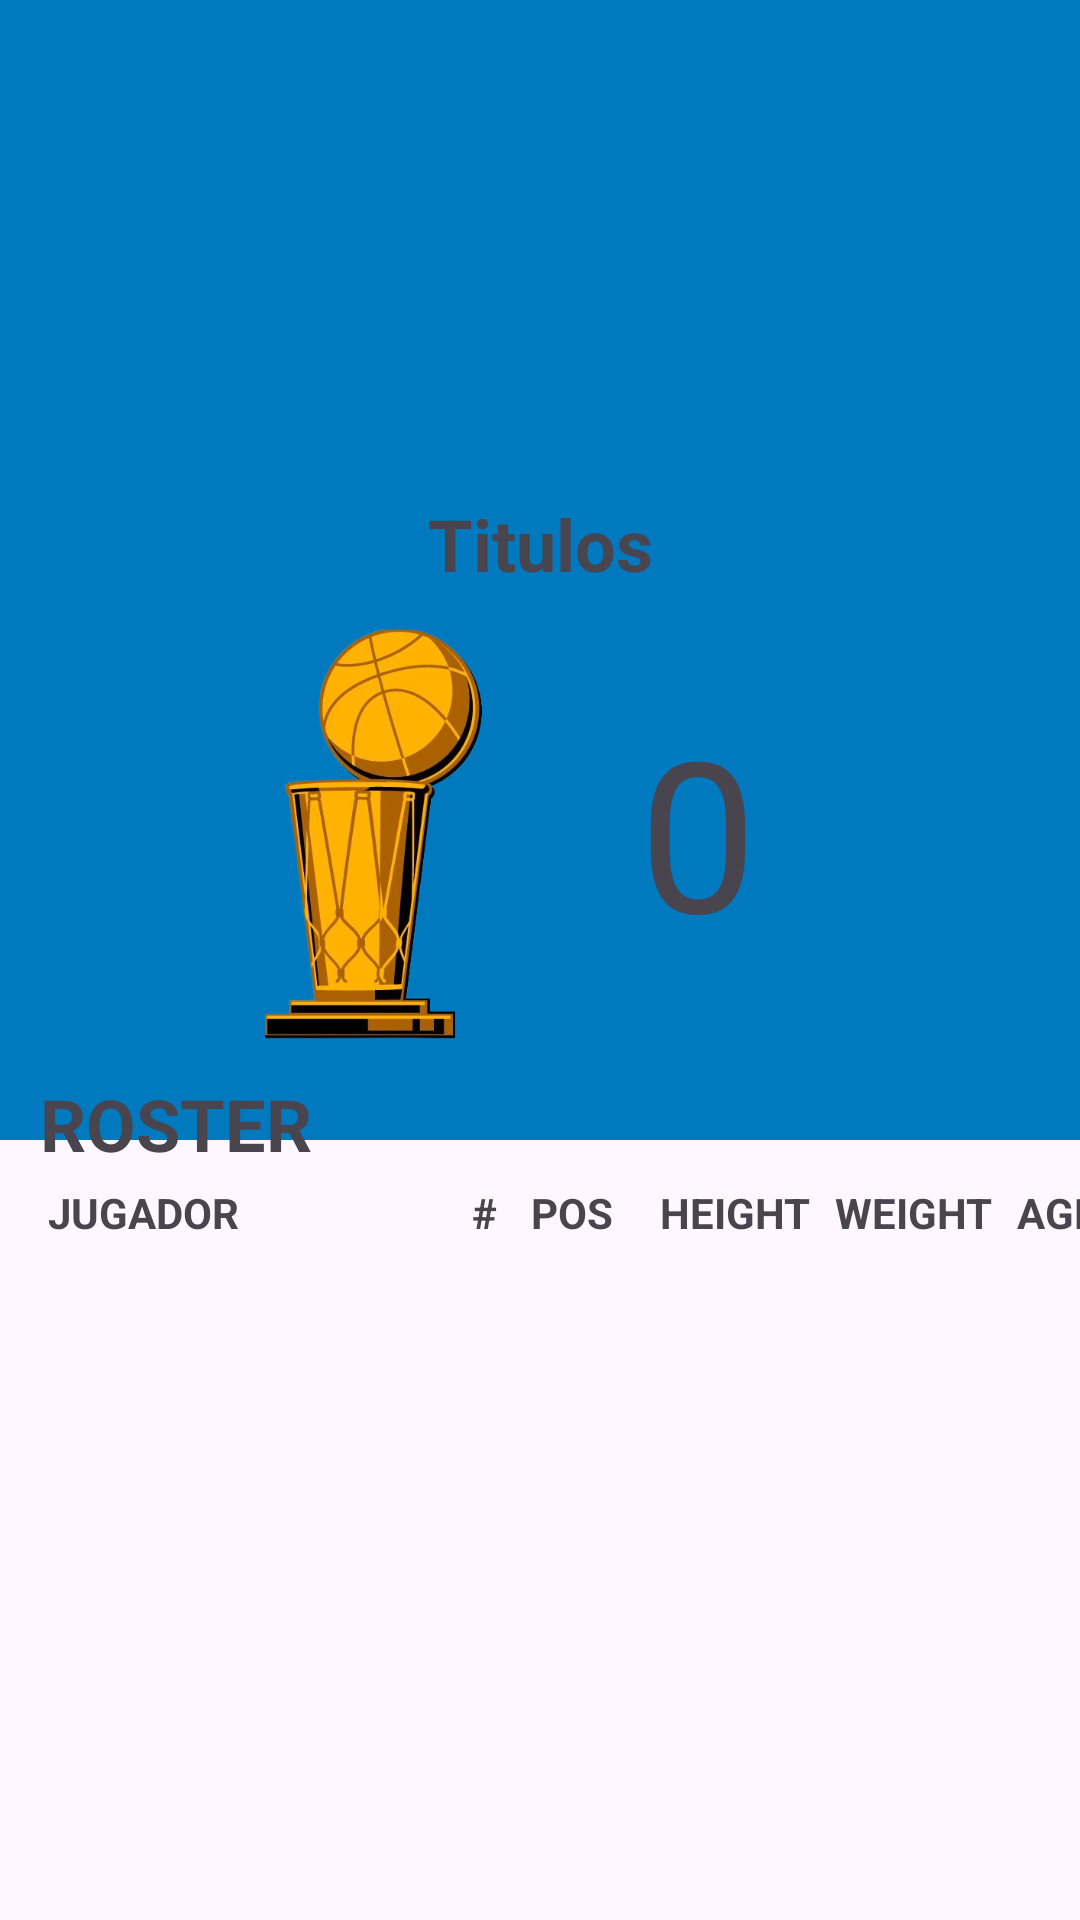

Layout XML and referenced resources for this Android screen:
<!-- AndroidManifest.xml: application theme Theme.Proyecto2ºTrimestre -->
<!-- res/layout/fragment_roster.xml -->
<?xml version="1.0" encoding="utf-8"?>
<androidx.constraintlayout.widget.ConstraintLayout xmlns:android="http://schemas.android.com/apk/res/android"
    xmlns:app="http://schemas.android.com/apk/res-auto"
    xmlns:tools="http://schemas.android.com/tools"
    android:id="@+id/frameLayout"
    android:layout_width="match_parent"
    android:layout_height="match_parent"
    tools:context=".roster_fragment">

    <View
        android:id="@+id/colorBackground"
        android:layout_width="412dp"
        android:layout_height="380dp"
        android:background="#0079bf"
        app:layout_constraintBottom_toBottomOf="@+id/tvCampeonatos"
        app:layout_constraintEnd_toEndOf="parent"
        app:layout_constraintHorizontal_bias="0.0"
        app:layout_constraintStart_toStartOf="parent"
        app:layout_constraintTop_toTopOf="@+id/view2"
        app:layout_constraintVertical_bias="0.0" />

    <View
        android:id="@+id/view2"
        android:layout_width="0dp"
        android:layout_height="0dp"
        app:layout_constraintBottom_toBottomOf="@+id/recyclerView2"
        app:layout_constraintEnd_toEndOf="parent"
        app:layout_constraintHorizontal_bias="0.0"
        app:layout_constraintStart_toStartOf="parent"
        app:layout_constraintTop_toTopOf="parent"
        app:layout_constraintVertical_bias="0.0" />

    <TextView
        android:id="@+id/tvTitulos"
        android:layout_width="0dp"
        android:layout_height="wrap_content"
        android:layout_marginTop="16dp"
        android:text="Titulos"
        android:textAlignment="center"
        android:textSize="24sp"
        android:textStyle="bold"
        app:layout_constraintEnd_toEndOf="parent"
        app:layout_constraintHorizontal_bias="0.0"
        app:layout_constraintStart_toStartOf="parent"
        app:layout_constraintTop_toBottomOf="@+id/ivLogo" />

    <ImageView
        android:id="@+id/imageView6"
        android:layout_width="93dp"
        android:layout_height="137dp"
        android:layout_marginTop="12dp"
        android:src="@drawable/trofeonba"
        app:layout_constraintEnd_toEndOf="parent"
        app:layout_constraintHorizontal_bias="0.292"
        app:layout_constraintStart_toStartOf="parent"
        app:layout_constraintTop_toBottomOf="@+id/tvTitulos" />

    <ImageView
        android:id="@+id/ivLogo"
        android:layout_width="153dp"
        android:layout_height="133dp"
        android:layout_marginTop="16dp"
        android:adjustViewBounds="true"
        app:layout_constraintEnd_toEndOf="parent"
        app:layout_constraintHorizontal_bias="0.498"
        app:layout_constraintStart_toStartOf="parent"
        app:layout_constraintTop_toTopOf="parent"
        app:srcCompat="@drawable/ic_launcher_background" />

    <TextView
        android:id="@+id/tvCampeonatos"
        android:layout_width="wrap_content"
        android:layout_height="wrap_content"
        android:text="0"
        android:textAlignment="center"
        android:textSize="70sp"
        app:layout_constraintBottom_toBottomOf="@+id/imageView6"
        app:layout_constraintEnd_toEndOf="parent"
        app:layout_constraintHorizontal_bias="0.664"
        app:layout_constraintStart_toStartOf="parent"
        app:layout_constraintTop_toTopOf="@+id/imageView6"
        app:layout_constraintVertical_bias="0.479" />

    <TextView
        android:id="@+id/tvRoster"
        android:layout_width="wrap_content"
        android:layout_height="wrap_content"
        android:text="ROSTER"
        android:textSize="24sp"
        android:textStyle="bold"
        app:layout_constraintBottom_toBottomOf="parent"
        app:layout_constraintEnd_toEndOf="parent"
        app:layout_constraintHorizontal_bias="0.049"
        app:layout_constraintStart_toStartOf="parent"
        app:layout_constraintTop_toBottomOf="@+id/tvTitulos"
        app:layout_constraintVertical_bias="0.392" />

    <TextView
        android:id="@+id/textView9"
        android:layout_width="130dp"
        android:layout_height="wrap_content"
        android:layout_marginStart="16dp"
        android:layout_marginTop="4dp"
        android:text="JUGADOR"
        android:textStyle="bold"
        app:layout_constraintStart_toStartOf="parent"
        app:layout_constraintTop_toBottomOf="@+id/tvRoster" />

    <TextView
        android:id="@+id/textView10"
        android:layout_width="15dp"
        android:layout_height="wrap_content"
        android:layout_marginStart="8dp"
        android:text="#"
        android:textAlignment="center"
        android:textStyle="bold"
        app:layout_constraintStart_toEndOf="@+id/textView9"
        app:layout_constraintTop_toTopOf="@+id/textView9" />

    <TextView
        android:id="@+id/textView11"
        android:layout_width="35dp"
        android:layout_height="wrap_content"
        android:layout_marginStart="8dp"
        android:text="POS"
        android:textStyle="bold"
        app:layout_constraintStart_toEndOf="@+id/textView10"
        app:layout_constraintTop_toTopOf="@+id/textView10" />

    <TextView
        android:id="@+id/textView12"
        android:layout_width="0dp"
        android:layout_height="wrap_content"
        android:layout_marginStart="8dp"
        android:text="HEIGHT"
        android:textStyle="bold"
        app:layout_constraintStart_toEndOf="@+id/textView11"
        app:layout_constraintTop_toTopOf="@+id/textView11" />

    <TextView
        android:id="@+id/textView13"
        android:layout_width="0dp"
        android:layout_height="wrap_content"
        android:layout_marginStart="8dp"
        android:text="WEIGHT"
        android:textStyle="bold"
        app:layout_constraintStart_toEndOf="@+id/textView12"
        app:layout_constraintTop_toTopOf="@+id/textView12" />

    <TextView
        android:id="@+id/textView14"
        android:layout_width="wrap_content"
        android:layout_height="wrap_content"
        android:layout_marginStart="8dp"
        android:text="AGE"
        android:textStyle="bold"
        app:layout_constraintStart_toEndOf="@+id/textView13"
        app:layout_constraintTop_toTopOf="@+id/textView13" />

    <TextView
        android:id="@+id/textView15"
        android:layout_width="wrap_content"
        android:layout_height="wrap_content"
        android:layout_marginStart="8dp"
        android:text="EXP"
        android:textStyle="bold"
        app:layout_constraintStart_toEndOf="@+id/textView14"
        app:layout_constraintTop_toTopOf="@+id/textView14" />


    <androidx.recyclerview.widget.RecyclerView
        android:id="@+id/recyclerView2"
        android:layout_width="0dp"
        android:layout_height="0dp"
        android:layout_marginTop="5dp"
        app:layout_constraintBottom_toBottomOf="parent"
        app:layout_constraintEnd_toEndOf="@+id/textView15"
        app:layout_constraintHorizontal_bias="0.0"
        app:layout_constraintStart_toStartOf="@+id/textView9"
        app:layout_constraintTop_toBottomOf="@+id/textView9" />

</androidx.constraintlayout.widget.ConstraintLayout>
<!-- resources referenced by this layout -->
<resources>
  <!-- drawable trofeonba: png bitmap (drawable, 178703 bytes) -->
  <style name="Theme.Proyecto2ºTrimestre" parent="Base.Theme.Proyecto2ºTrimestre" />
  <style name="Base.Theme.Proyecto2ºTrimestre" parent="Theme.Material3.DayNight.NoActionBar">
          <item name="colorPrimary">#03579b</item>
      </style>
</resources>
